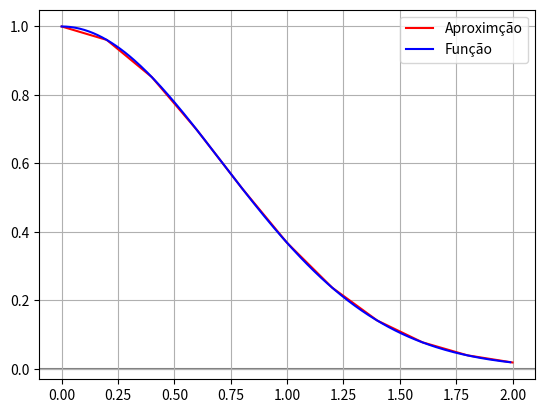

Write Python code to recreate this figure.
# Calcula uma aproximação para uma EDO de primeira ordem
# dado uma condição inicial.

import numpy as np
import matplotlib.pyplot as plt


#===============================================================================
def Runge_kutta(dxdt,t0,tf,x0,N):
    """
    Usa o método de Runge Kutta para calcular uma aproximação para uma EDO
    com apenas uma variável dependente.
    Args:
        dxdt (função): EDO que terá solução aproximada
        t0 (float): valor de t inicial
        tf (float): valor de t final
        x0 (float): valor de x(t0)
        N (int): número de iterações

    Returns:
        Tuple: duas arrays, t e x, com seus 
        espectivos intervalos.
    """
    h = (tf-t0) / N      # Largura do intervalo.
    t = np.zeros([N+1])  # intervalos em t.
    x = np.zeros([N+1])  # intervalos em x.
    # Condição inicial.
    x[0] = x0
    t[0] = t0

    # Loop que calcula a função pelo Metodo de Runge Kutta.
    for i in range(1, N+1):
        f0 = dxdt(x0,t0)
        f1 = dxdt(x0 + (h/2)*f0, t0 + h/2)
        f2 = dxdt(x0 + (h/2)*f1, t0 + h/2)
        f3 = dxdt(x0 + h*f2, t0 + h)
        xn = x0 + (h/6) * (f0 + 2*f1 + 2*f2 + f3)     # x[i+1]
        x0 = xn
        t0 += h                                       # t[i+1]
        x[i] = xn
        t[i] = t0
    return t,x

"""
pos olhar a exemplo do exercício, percebi que, apesar de certo,
meu código ficou um pouco confuso devido aos nomes das variáveis
e como atribui os novos valores a elas. 
    O exemplo deixou claro do porque o range ir de 0 a n e atribuir no 
início do loop o t[i+1].
"""
#===============================================================================

# EDO que terá aproximação encontrada.
dxdt = lambda x,t: -2 * x * t

# Variáveis para a aproximação.
ti = 0
tf = 2
N = 10
xti = 1

# Chama a função que calcula a aproximação de uma EDO e recebe os valores.
x,t = Runge_kutta(dxdt,ti,tf,xti,N)

# Solução conhecida da EDO para comparar com a aproximação.

z = np.arange(0,2,0.01)
f = np.e ** (-z ** 2)

# Plota os gráficos.
plt.plot(x,t, label = "Aproximção", color = "red")
plt.plot(z,f, label = "Função", color = "blue")
plt.axhline(color = "gray",zorder= 1)
plt.legend()
plt.grid(True)
plt.show()
"""
Ajuste o nome das variáveis para serem menos confusas
Mude a posição das variáveis na função dxdt
"""
